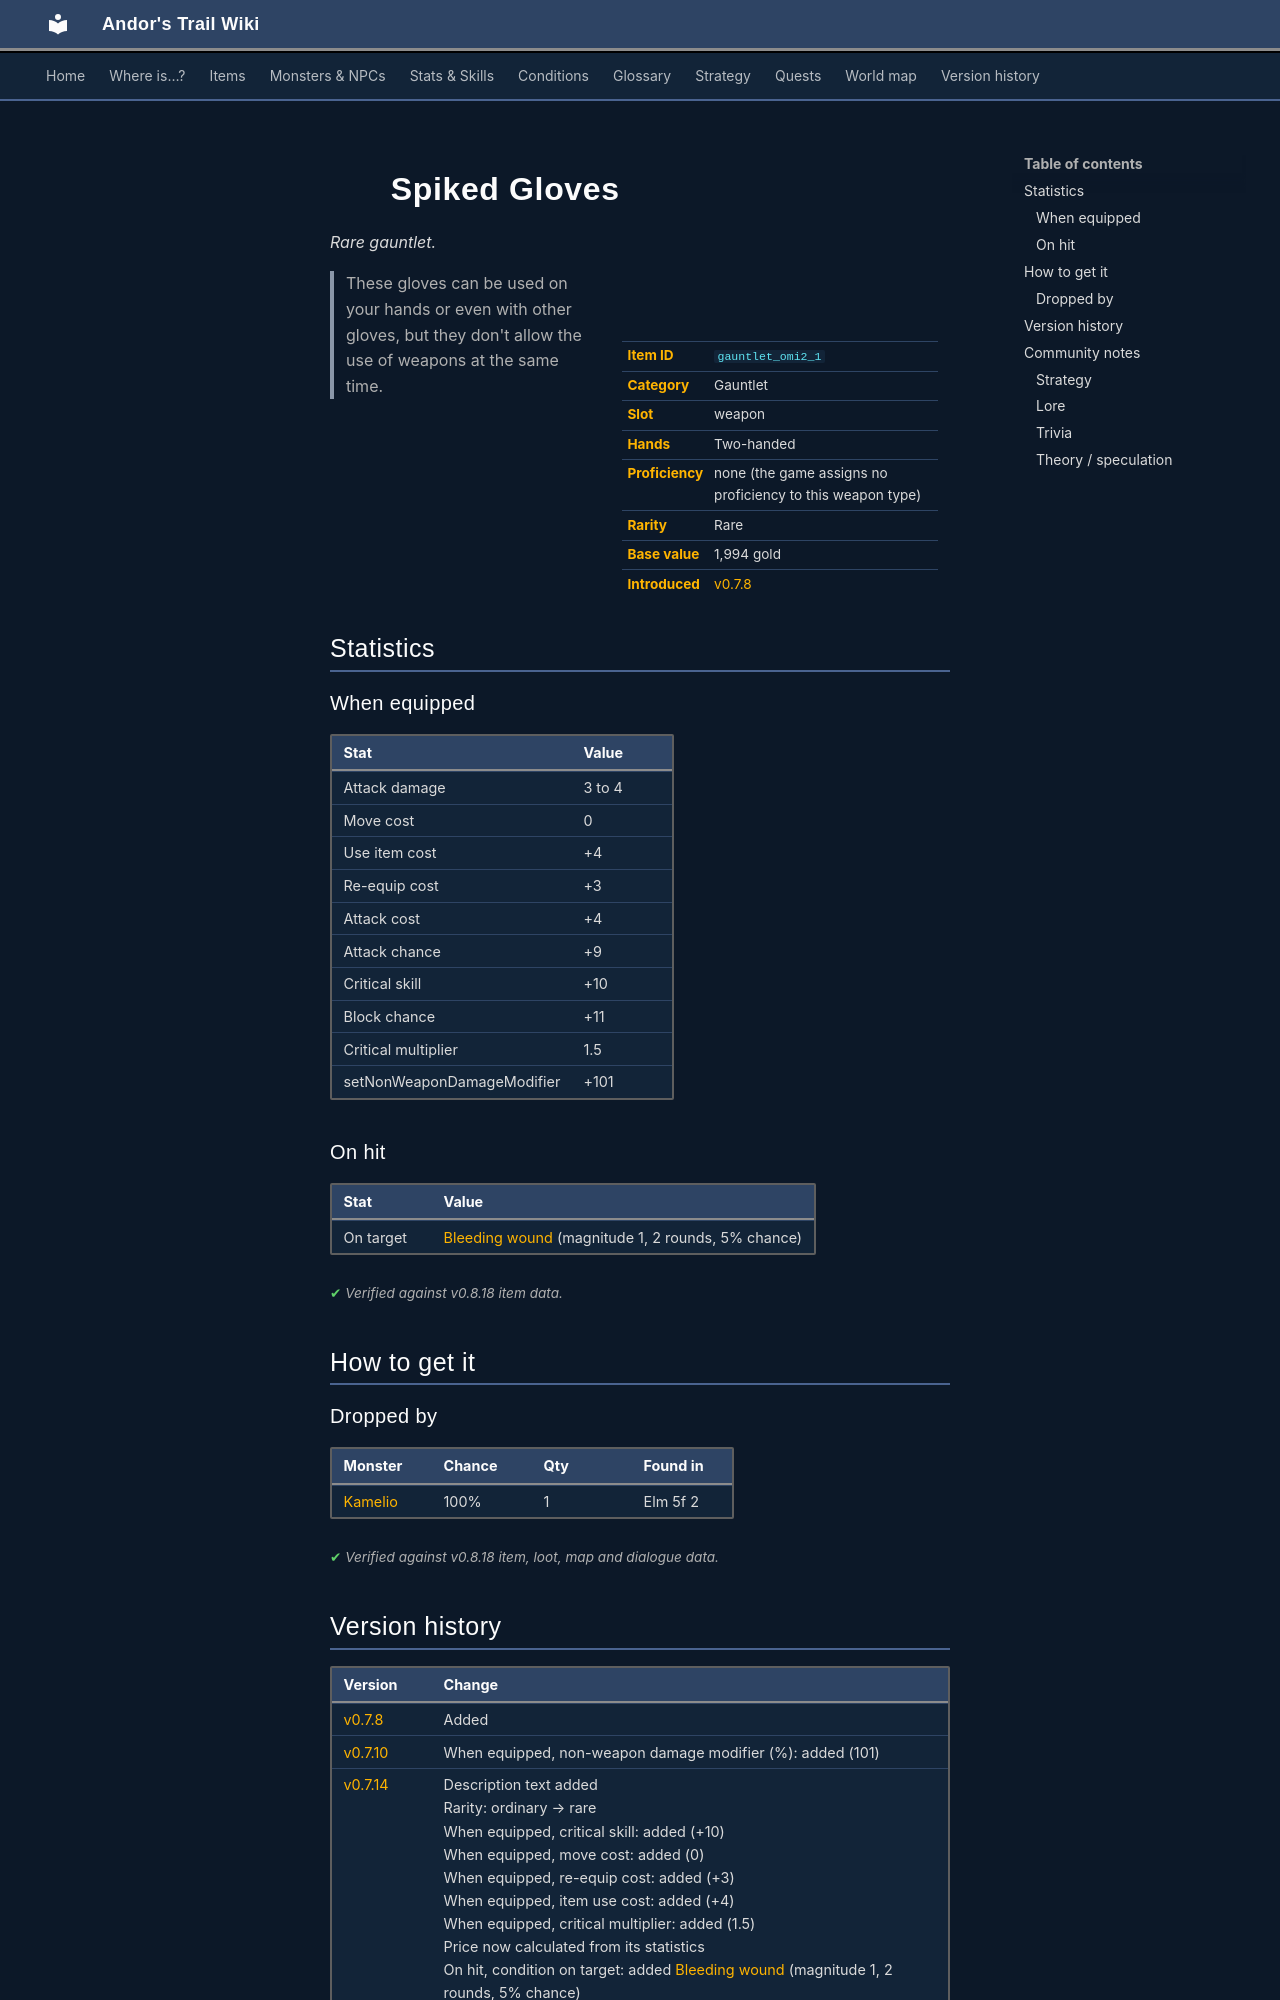

repository: asdfghjkl628/Andor-s-Trail-Wikiiii · page: items/gauntlet_omi2_1/index.html · generator: mkdocs

---
description: "Spiked Gloves is a rare gauntlet in Andor's Trail (Attack damage 3 to 4, Move cost 0, Use item cost +4, Re-equip cost +3). How to get it: monster drops. These gloves can be used on your hands or even with other gloves, but they don't allow the use of weapons at the same time."
---

# ![](../assets/icons/items/items_weapons_23.png){ .sprite } Spiked Gloves

*Rare gauntlet.*

<div class="infobox" markdown>

<p class="ib-img"><img class="sprite" src="../../assets/icons/items/items_weapons_23.png" alt=""></p>

| | |
|---|---|
| **Item ID** | `gauntlet_omi2_1` |
| **Category** | Gauntlet |
| **Slot** | weapon |
| **Hands** | Two-handed |
| **Proficiency** | none (the game assigns no proficiency to this weapon type) |
| **Rarity** | Rare |
| **Base value** | 1,994 gold |
| **Introduced** | [v0.7.8](../versions/0.7.8.md) |

</div>

> These gloves can be used on your hands or even with other gloves, but they don't allow the use of weapons at the same time.

## Statistics

### When equipped

| Stat | Value |
|---|---|
| Attack damage | 3 to 4 |
| Move cost | 0 |
| Use item cost | +4 |
| Re-equip cost | +3 |
| Attack cost | +4 |
| Attack chance | +9 |
| Critical skill | +10 |
| Block chance | +11 |
| Critical multiplier | 1.5 |
| setNonWeaponDamageModifier | +101 |

### On hit

| Stat | Value |
|---|---|
| On target | [Bleeding wound](../conditions/bleeding_wound.md) (magnitude 1, 2 rounds, 5% chance) |

<p class="verified">Verified against v0.8.18 item data.</p>

## How to get it

### Dropped by

| Monster | Chance | Qty | Found in |
|---|---|---|---|
| [Kamelio](../monsters/kamelio.md) | 100% | 1 | Elm 5f 2 |


<p class="verified">Verified against v0.8.18 item, loot, map and dialogue data.</p>


## Version history

| Version | Change |
|---|---|
| [v0.7.8](../versions/0.7.8.md) | Added |
| [v0.7.10](../versions/0.7.10.md) | When equipped, non-weapon damage modifier (%): added (101) |
| [v0.7.14](../versions/0.7.14.md) | Description text added<br>Rarity: ordinary → rare<br>When equipped, critical skill: added (+10)<br>When equipped, move cost: added (0)<br>When equipped, re-equip cost: added (+3)<br>When equipped, item use cost: added (+4)<br>When equipped, critical multiplier: added (1.5)<br>Price now calculated from its statistics<br>On hit, condition on target: added [Bleeding wound](../conditions/bleeding_wound.md) (magnitude 1, 2 rounds, 5% chance) |

<p class="verified">Verified against v0.8.18 and every earlier release back to v0.7.0 (game data compared release by release).</p>


## Community notes

<small>Written by players, not generated from game data. **Strategy**: how and when to use it · **Lore**: the in-world story · **Trivia**: real-world facts, references, development history · **Theory / speculation**: unconfirmed ideas; may just be unfinished content</small>

### Strategy

*No notes yet. Contributions are welcome: [add a note](https://github.com/asdfghjkl628/Andor-s-Trail-Wikiiii/new/main/notes/items?filename=gauntlet_omi2_1.md&value=%23%23%20Strategy%0A%0A%3C%21--%20how%20and%20when%20to%20use%20it%20--%3E%0A%0A%23%23%20Lore%0A%0A%3C%21--%20the%20in-world%20story%20--%3E%0A%0A%23%23%20Trivia%0A%0A%3C%21--%20real-world%20facts%2C%20references%2C%20development%20history%20--%3E%0A%0A%23%23%20Theory%20/%20speculation%0A%0A%3C%21--%20unconfirmed%20ideas%3B%20may%20just%20be%20unfinished%20content%20--%3E%0A).*

### Lore

*No notes yet. Contributions are welcome: [add a note](https://github.com/asdfghjkl628/Andor-s-Trail-Wikiiii/new/main/notes/items?filename=gauntlet_omi2_1.md&value=%23%23%20Strategy%0A%0A%3C%21--%20how%20and%20when%20to%20use%20it%20--%3E%0A%0A%23%23%20Lore%0A%0A%3C%21--%20the%20in-world%20story%20--%3E%0A%0A%23%23%20Trivia%0A%0A%3C%21--%20real-world%20facts%2C%20references%2C%20development%20history%20--%3E%0A%0A%23%23%20Theory%20/%20speculation%0A%0A%3C%21--%20unconfirmed%20ideas%3B%20may%20just%20be%20unfinished%20content%20--%3E%0A).*
